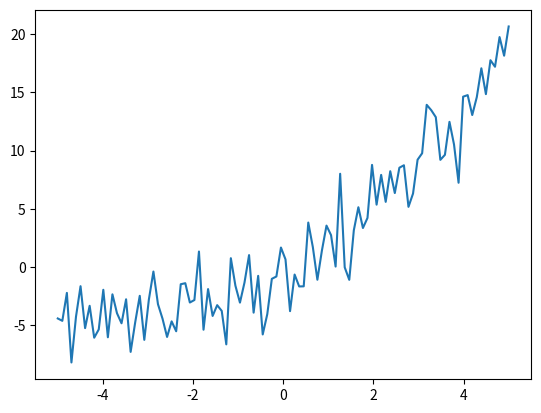

Write the Python code that produced this figure.
import numpy as np
import matplotlib.pyplot as plt
#see what happens with this set of values:
#x = np.linspace(-5,5,num=100)
x = np.linspace(-5,5,num=100)[:,None]
y = -0.5 + 2.2*x + 2*np.random.randn(100,1) + 0.3*x**2
print("x:",x)
plt.plot(x,y)
plt.show()